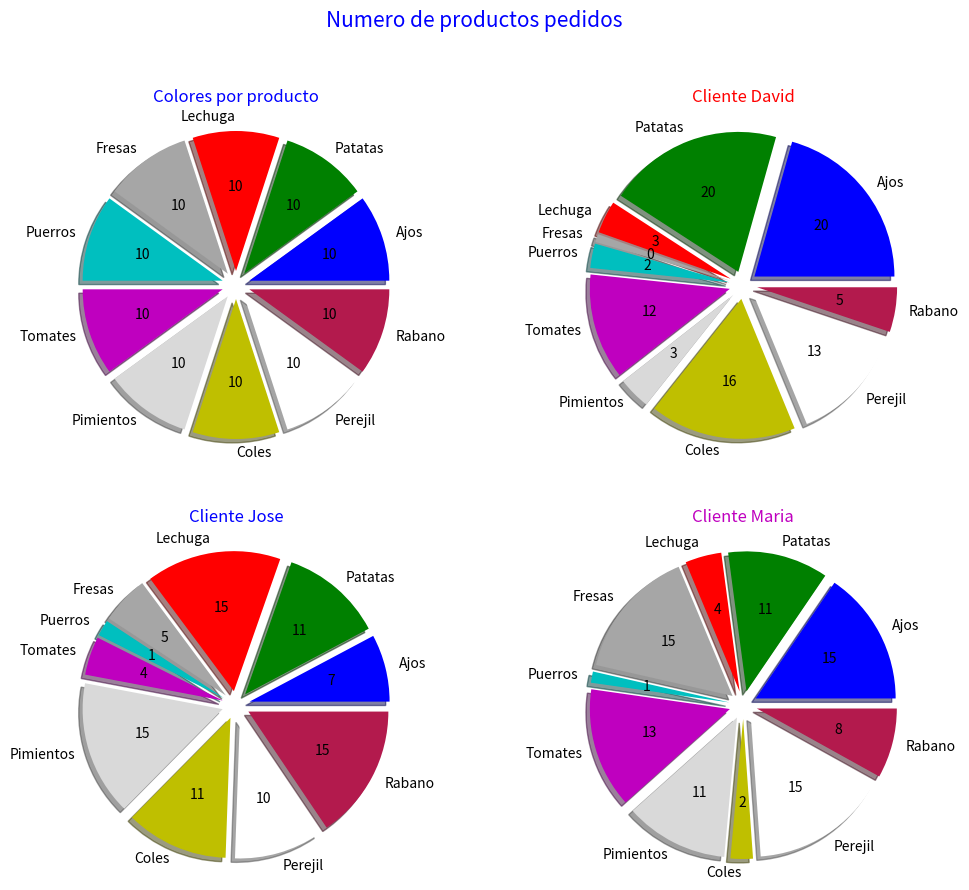

Here is the Python script that generated this plot:
import matplotlib.pyplot as plt 
import random

def main():
  plt.rcParams['toolbar'] = 'None'
  plt.rcParams['font.size'] = '10'

  X = list(range(10))
  Y1 = []
  Y2 = []
  Y3 = []
  Y4 = []
  for y in range(10):
    Y1.append(10)
    Y2.append(random.randint(1, 50))
    Y3.append(random.randint(1, 50))
    Y4.append(random.randint(1, 50))

  nombres = ['Ajos','Patatas','Lechuga','Fresas','Puerros','Tomates','Pimientos','Coles','Perejil','Rabano']
  colores = ['b','g','r','0.65','c','m','0.85','y','w',(0.7,0.1,0.3)]

  fig = plt.figure(figsize=(12,10), frameon=False)
  fig.suptitle("Numero de productos pedidos", fontsize=15, color="blue")

  ax1 = fig.add_subplot(221)
  ax1.set_title("Colores por producto", color='b')
  ax1.pie(Y1, autopct='%d', labels=nombres, shadow=True, colors=colores,explode=[0.1]*10)

  ax2 = fig.add_subplot(222)
  ax2.set_title("Cliente David", color='r')
  ax2.pie(Y2, autopct='%d', labels=nombres, shadow=True, colors=colores,explode=[0.1]*10)

  ax3 = fig.add_subplot(223)
  ax3.set_title("Cliente Jose", color='b')
  ax3.pie(Y3, autopct='%d', labels=nombres, shadow=True, colors=colores,explode=[0.1]*10)

  ax4 = fig.add_subplot(224)
  ax4.set_title("Cliente Maria", color='m')
  ax4.pie(Y4, autopct='%d', labels=nombres, shadow=True, colors=colores,explode=[0.1]*10)


  plt.show()

if __name__ == '__main__':
  main()
